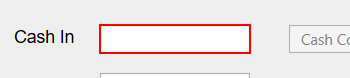
Task: To add the items to queue and process each item

Workflow: Process

Step 1: type "[in_TransactionItem.SpecificContent("CashIn").ToString]" into 'focusable' in window 'UIDemo' (uidemo.exe)

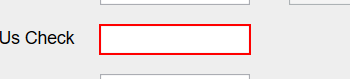
Step 2: type "[in_TransactionItem.SpecificContent("OnUsCheck").ToString]" into 'focusable' in window 'UIDemo' (uidemo.exe)

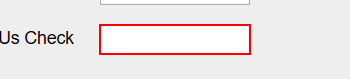
Step 3: type "[in_TransactionItem.SpecificContent("NotOnUsCheck").ToString]" into 'focusable' in window 'UIDemo' (uidemo.exe)

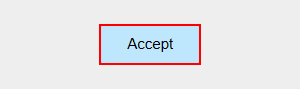
Step 4: click on the push button 'Accept' in window 'UIDemo' (uidemo.exe)
